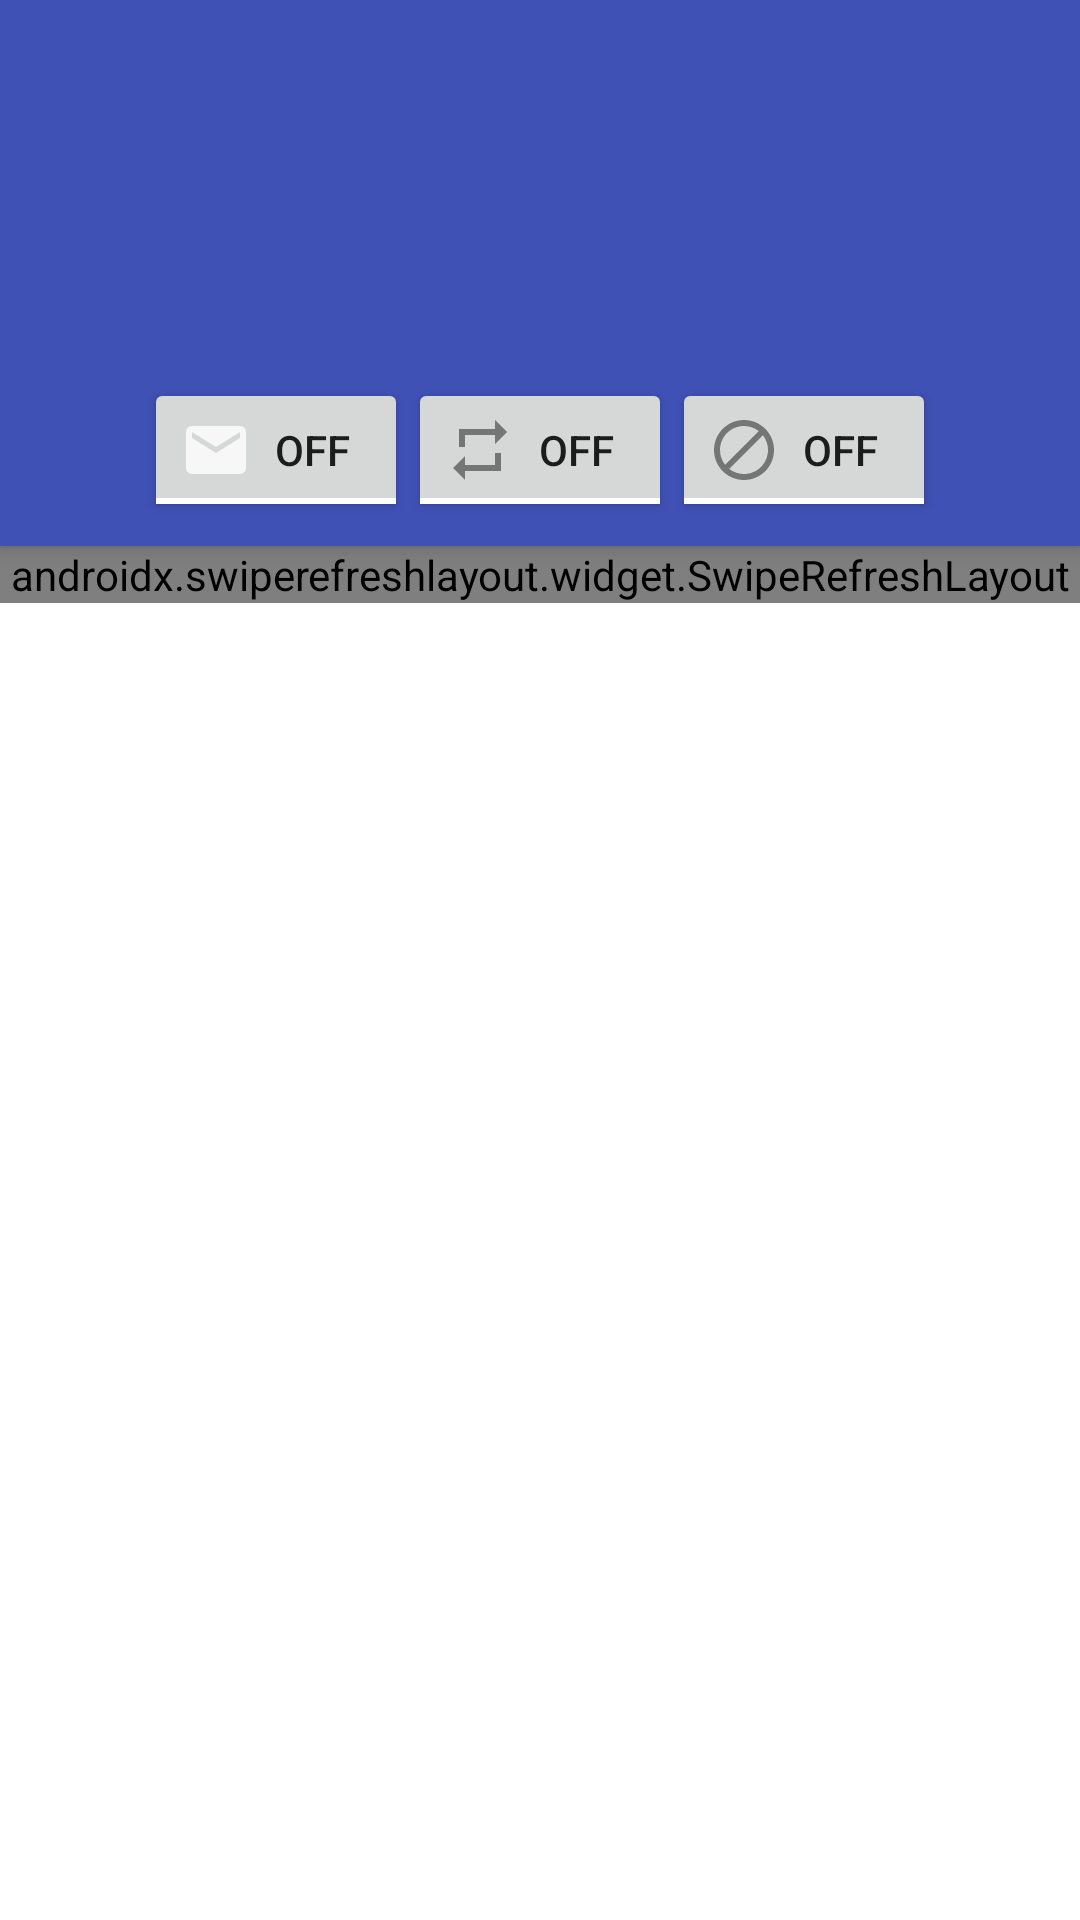

This screen was rendered from an Android layout file. Write that file and the resources it references.
<!-- AndroidManifest.xml: application theme AppTheme -->
<!-- res/layout/activity_user.xml -->
<?xml version="1.0" encoding="utf-8"?>
<androidx.coordinatorlayout.widget.CoordinatorLayout xmlns:android="http://schemas.android.com/apk/res/android"
    xmlns:app="http://schemas.android.com/apk/res-auto"
    xmlns:tools="http://schemas.android.com/tools"
    android:id="@+id/user_layout"
    android:layout_width="match_parent"
    android:layout_height="match_parent"
    tools:context=".user.UserActivity">

    <com.google.android.material.appbar.AppBarLayout
        android:layout_width="match_parent"
        android:layout_height="wrap_content"
        app:expanded="true">

        <com.google.android.material.appbar.CollapsingToolbarLayout
            android:layout_width="match_parent"
            android:layout_height="wrap_content"
            app:expandedTitleGravity="top"
            app:layout_scrollFlags="scroll"
            app:titleEnabled="false"
            app:toolbarId="@id/toolbar">

            <androidx.constraintlayout.widget.ConstraintLayout
                android:id="@+id/main_unread_layout"
                android:layout_width="match_parent"
                android:layout_height="wrap_content"
                android:layout_marginTop="?android:actionBarSize"
                app:layout_collapseMode="parallax">

                <ImageView
                    android:id="@+id/user_avatar"
                    android:layout_width="wrap_content"
                    android:layout_height="wrap_content"
                    android:visibility="gone"
                    app:layout_constraintEnd_toEndOf="parent"
                    app:layout_constraintStart_toStartOf="parent"
                    app:layout_constraintTop_toTopOf="parent" />

                <TextView
                    android:id="@+id/user_name"
                    android:layout_width="wrap_content"
                    android:layout_height="wrap_content"
                    android:layout_marginTop="8dp"
                    app:layout_constraintEnd_toEndOf="parent"
                    app:layout_constraintStart_toStartOf="parent"
                    app:layout_constraintTop_toBottomOf="@id/user_avatar" />

                <TextView
                    android:id="@+id/user_about"
                    android:layout_width="wrap_content"
                    android:layout_height="wrap_content"
                    android:layout_marginTop="8dp"
                    app:layout_constraintEnd_toEndOf="parent"
                    app:layout_constraintStart_toStartOf="parent"
                    app:layout_constraintTop_toBottomOf="@+id/user_name" />

                <LinearLayout
                    android:id="@+id/user_actions"
                    android:layout_width="0dp"
                    android:layout_height="wrap_content"
                    android:layout_marginTop="16dp"
                    android:layout_marginBottom="8dp"
                    android:gravity="center"
                    android:orientation="horizontal"
                    app:layout_constraintBottom_toBottomOf="parent"
                    app:layout_constraintEnd_toEndOf="parent"
                    app:layout_constraintStart_toStartOf="parent"
                    app:layout_constraintTop_toBottomOf="@id/user_about">

                    <ToggleButton
                        android:id="@+id/user_subscribe"
                        android:layout_width="wrap_content"
                        android:layout_height="wrap_content"
                        android:drawableStart="@drawable/ic_post" />

                    <ToggleButton
                        android:id="@+id/user_recommend_subscribe"
                        android:layout_width="wrap_content"
                        android:layout_height="wrap_content"
                        android:drawableStart="@drawable/ic_recommended" />

                    <ToggleButton
                        android:id="@+id/user_block"
                        android:layout_width="wrap_content"
                        android:layout_height="wrap_content"
                        android:drawableStart="@drawable/ic_block" />

                </LinearLayout>

            </androidx.constraintlayout.widget.ConstraintLayout>

            <androidx.appcompat.widget.Toolbar
                android:id="@+id/user_toolbar"
                style="@style/Toolbar"
                android:layout_width="match_parent"
                android:layout_height="?attr/actionBarSize"
                app:layout_collapseMode="pin" />
        </com.google.android.material.appbar.CollapsingToolbarLayout>
    </com.google.android.material.appbar.AppBarLayout>

    <androidx.swiperefreshlayout.widget.SwipeRefreshLayout
        android:id="@+id/user_refresh"
        android:layout_width="match_parent"
        android:layout_height="wrap_content"
        app:layout_behavior="com.google.android.material.appbar.AppBarLayout$ScrollingViewBehavior">

        <androidx.recyclerview.widget.RecyclerView
            android:id="@+id/user_posts"
            android:layout_width="match_parent"
            android:layout_height="wrap_content"
            tools:listitem="@layout/list_item_post" />
    </androidx.swiperefreshlayout.widget.SwipeRefreshLayout>

</androidx.coordinatorlayout.widget.CoordinatorLayout>
<!-- res/layout/list_item_post.xml (included above) -->
<?xml version="1.0" encoding="utf-8"?>
<com.google.android.material.card.MaterialCardView xmlns:android="http://schemas.android.com/apk/res/android"
    xmlns:app="http://schemas.android.com/apk/res-auto"
    xmlns:tools="http://schemas.android.com/tools"
    style="@style/Card"
    android:layout_width="match_parent"
    android:layout_height="wrap_content"
    android:layout_margin="4dp">

    <androidx.constraintlayout.widget.ConstraintLayout
        android:id="@+id/post_layout"
        android:layout_width="match_parent"
        android:layout_height="wrap_content"
        android:background="@android:color/background_light">

        <ImageView
            android:id="@+id/post_author_avatar"
            style="@style/Avatar"
            android:layout_width="@dimen/avatar_size"
            android:layout_height="@dimen/avatar_size"
            android:layout_marginStart="@dimen/start_margin"
            android:layout_marginTop="@dimen/top_margin"
            app:layout_constraintStart_toStartOf="parent"
            app:layout_constraintTop_toTopOf="parent" />

        <TextView
            android:id="@+id/post_author"
            style="@style/UserLogin"
            android:layout_width="wrap_content"
            android:layout_height="wrap_content"
            android:layout_marginStart="8dp"
            android:ellipsize="end"
            android:lines="1"
            android:textSize="16sp"
            app:layout_constraintBottom_toBottomOf="@id/post_author_avatar"
            app:layout_constraintStart_toEndOf="@id/post_author_avatar"
            app:layout_constraintTop_toTopOf="@id/post_author_avatar"
            tools:text="author" />

        <ImageView
            android:id="@+id/post_recommended"
            android:layout_width="wrap_content"
            android:layout_height="wrap_content"
            android:layout_marginStart="8dp"
            android:src="@drawable/ic_recommended"
            app:layout_constraintBottom_toBottomOf="@+id/post_author"
            app:layout_constraintStart_toEndOf="@+id/post_author"
            app:layout_constraintTop_toTopOf="@+id/post_author" />

        <ImageView
            android:id="@+id/post_bookmarked"
            android:layout_width="wrap_content"
            android:layout_height="wrap_content"
            android:layout_marginStart="8dp"
            android:src="@drawable/ic_bookmarked"
            app:layout_constraintBottom_toBottomOf="@+id/post_author"
            app:layout_constraintStart_toEndOf="@id/post_recommended"
            app:layout_constraintTop_toTopOf="@+id/post_author" />

        <TextView
            android:id="@+id/post_id"
            style="@style/PostID"
            android:layout_width="wrap_content"
            android:layout_height="wrap_content"
            android:layout_marginEnd="@dimen/end_margin"
            app:layout_constraintBaseline_toBaselineOf="@id/post_author"
            app:layout_constraintEnd_toEndOf="parent"
            tools:text="axhc" />

        <TextView
            android:id="@+id/post_text"
            android:layout_width="0dp"
            android:layout_height="wrap_content"
            android:layout_marginStart="@dimen/start_margin"
            android:layout_marginTop="@dimen/start_margin"
            android:layout_marginEnd="@dimen/end_margin"
            android:ellipsize="end"
            android:maxLines="8"
            app:layout_constraintEnd_toEndOf="parent"
            app:layout_constraintStart_toStartOf="parent"
            app:layout_constraintTop_toBottomOf="@+id/post_author_avatar"
            tools:text="text text text text text text text text text text text text text text text text" />

        <androidx.recyclerview.widget.RecyclerView
            android:id="@+id/post_images"
            android:layout_width="wrap_content"
            android:layout_height="wrap_content"
            android:layout_marginStart="@dimen/start_margin"
            android:layout_marginTop="@dimen/start_margin"
            android:layout_marginEnd="@dimen/end_margin"
            android:orientation="vertical"
            android:paddingStart="2dp"
            android:paddingEnd="2dp"
            android:visibility="gone"
            app:layoutManager="androidx.recyclerview.widget.LinearLayoutManager"
            app:layout_constraintEnd_toEndOf="parent"
            app:layout_constraintStart_toStartOf="parent"
            app:layout_constraintTop_toBottomOf="@id/post_text"
            tools:listitem="@layout/list_item_image" />

        <androidx.recyclerview.widget.RecyclerView
            android:id="@+id/post_tags"
            android:layout_width="0dp"
            android:layout_height="wrap_content"
            android:layout_marginStart="@dimen/start_margin"
            android:layout_marginEnd="16dp"
            android:orientation="horizontal"
            app:layoutManager="androidx.recyclerview.widget.LinearLayoutManager"
            app:layout_constraintBottom_toBottomOf="@+id/post_comments_count"
            app:layout_constraintEnd_toStartOf="@+id/post_comments_count"
            app:layout_constraintStart_toStartOf="parent"
            app:layout_constraintTop_toTopOf="@+id/post_comments_count"
            tools:listitem="@layout/list_item_tag" />

        <TextView
            android:id="@+id/post_comments_count"
            android:layout_width="wrap_content"
            android:layout_height="wrap_content"
            android:layout_marginTop="8dp"
            android:layout_marginEnd="@dimen/end_margin"
            android:layout_marginBottom="@dimen/bottom_margin"
            app:layout_constraintBottom_toBottomOf="parent"
            app:layout_constraintEnd_toEndOf="parent"
            app:layout_constraintTop_toBottomOf="@+id/post_images"
            tools:text="1" />

    </androidx.constraintlayout.widget.ConstraintLayout>
</com.google.android.material.card.MaterialCardView>
<!-- res/layout/list_item_image.xml (included above) -->
<?xml version="1.0" encoding="utf-8"?>
<ImageView xmlns:android="http://schemas.android.com/apk/res/android"
    android:layout_width="wrap_content"
    android:layout_height="wrap_content"
    android:adjustViewBounds="true"
    android:scaleType="centerInside" />
<!-- res/layout/list_item_tag.xml (included above) -->
<?xml version="1.0" encoding="utf-8"?>
<TextView xmlns:android="http://schemas.android.com/apk/res/android"
    android:layout_width="wrap_content"
    android:layout_height="wrap_content"
    android:background="@drawable/rectangle"
    android:gravity="center"
    android:paddingStart="4dp"
    android:paddingEnd="4dp" />
<!-- resources referenced by this layout -->
<resources>
  <dimen name="avatar_size">40dp</dimen>
  <dimen name="bottom_margin">8dp</dimen>
  <dimen name="end_margin">8dp</dimen>
  <dimen name="start_margin">8dp</dimen>
  <dimen name="top_margin">8dp</dimen>
  <!-- drawable ic_block (drawable-anydpi) -->
  <vector xmlns:android="http://schemas.android.com/apk/res/android"
      android:width="24dp"
      android:height="24dp"
      android:alpha="0.6"
      android:tint="#333333"
      android:viewportWidth="24"
      android:viewportHeight="24">
      <path
          android:fillColor="@android:color/white"
          android:pathData="M12,2C6.48,2 2,6.48 2,12s4.48,10 10,10 10,-4.48 10,-10S17.52,2 12,2zM4,12c0,-4.42 3.58,-8 8,-8 1.85,0 3.55,0.63 4.9,1.69L5.69,16.9C4.63,15.55 4,13.85 4,12zM12,20c-1.85,0 -3.55,-0.63 -4.9,-1.69L18.31,7.1C19.37,8.45 20,10.15 20,12c0,4.42 -3.58,8 -8,8z" />
  </vector>
  <!-- drawable ic_bookmarked (drawable-anydpi) -->
  <vector xmlns:android="http://schemas.android.com/apk/res/android"
      android:width="24dp"
      android:height="24dp"
      android:alpha="0.6"
      android:tint="#333333"
      android:viewportWidth="24"
      android:viewportHeight="24">
    <path
        android:fillColor="@android:color/white"
        android:pathData="M17,3H7c-1.1,0 -1.99,0.9 -1.99,2L5,21l7,-3 7,3V5c0,-1.1 -0.9,-2 -2,-2z" />
  </vector>
  <!-- drawable ic_post (drawable-anydpi) -->
  <vector xmlns:android="http://schemas.android.com/apk/res/android"
      android:width="24dp"
      android:height="24dp"
      android:viewportWidth="24"
      android:alpha="0.8"
      android:tint="#FFFFFF"
      android:viewportHeight="24">
      <path
          android:fillColor="@android:color/white"
          android:pathData="M20,4L4,4c-1.1,0 -1.99,0.9 -1.99,2L2,18c0,1.1 0.9,2 2,2h16c1.1,0 2,-0.9 2,-2L22,6c0,-1.1 -0.9,-2 -2,-2zM20,8l-8,5 -8,-5L4,6l8,5 8,-5v2z" />
  </vector>
  <!-- drawable ic_recommended (drawable-anydpi) -->
  <vector xmlns:android="http://schemas.android.com/apk/res/android"
      android:width="24dp"
      android:height="24dp"
      android:alpha="0.6"
      android:tint="#333333"
      android:viewportWidth="24"
      android:viewportHeight="24">
      <path
          android:fillColor="@android:color/white"
          android:pathData="M7,7h10v3l4,-4 -4,-4v3L5,5v6h2L7,7zM17,17L7,17v-3l-4,4 4,4v-3h12v-6h-2v4z" />
  </vector>
  <style name="Avatar">
          <item name="android:background">@drawable/rounded_avatar_outline</item>
          <item name="android:outlineProvider">background</item>
      </style>
  <style name="Card" parent="Widget.MaterialComponents.CardView">
          <item name="cardElevation">2dp</item>
          <item name="strokeColor">@color/lightGrey</item>
          <item name="strokeWidth">1dp</item>
      </style>
  <style name="PostID">
          <item name="android:textStyle">bold</item>
      </style>
  <style name="Toolbar" parent="Widget.MaterialComponents.Toolbar">
          <item name="android:background">@color/colorPrimary</item>
          <item name="titleTextColor">@color/textColorInverted</item>
      </style>
  <style name="UserLogin">
          <item name="android:textStyle">bold</item>
      </style>
  <style name="AppTheme" parent="Theme.MaterialComponents.Light.NoActionBar">
          
          <item name="colorPrimary">@color/colorPrimary</item>
          <item name="colorPrimaryDark">@color/colorPrimaryDark</item>
          <item name="colorAccent">@color/colorAccent</item>
          <item name="android:textColorSecondary">@color/textColorInverted</item>
      </style>
  <!-- drawable rounded_avatar_outline (drawable) -->
  <?xml version="1.0" encoding="utf-8"?>
  <shape xmlns:android="http://schemas.android.com/apk/res/android"
      android:shape="rectangle">
      <corners android:radius="@dimen/avatar_corner" />
      <stroke
          android:width="1dp"
          android:color="@android:color/white" />
  </shape>
  <color name="colorPrimary">#3F51B5</color>
  <color name="textColorInverted">@android:color/white</color>
  <color name="colorPrimaryDark">#303F9F</color>
  <color name="colorAccent">#000000</color>
</resources>
